Labelled photos from "voiceover", an image-classification folder in tahahasan360/voiceover. The possible labels are: hello, world, leave, no one, behind.

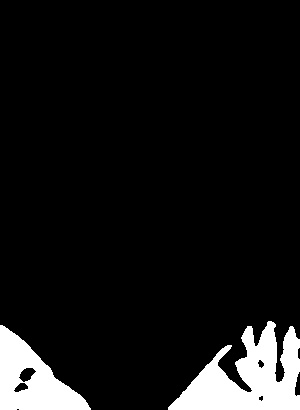
Label: no one

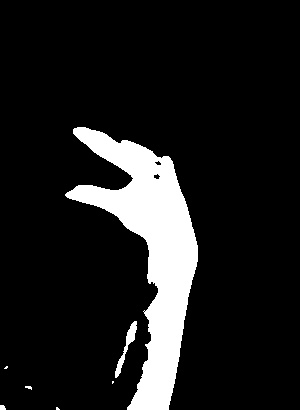
Label: leave

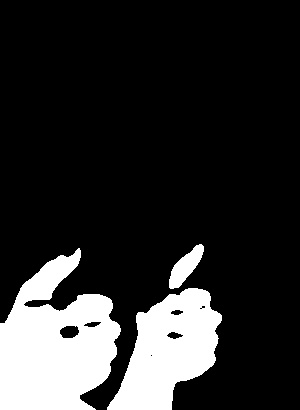
Label: behind

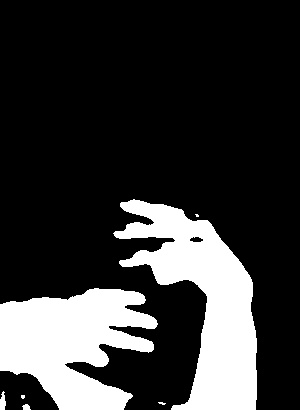
Label: world

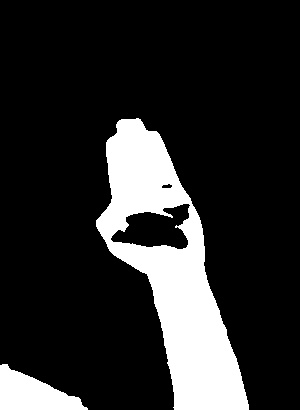
Label: hello

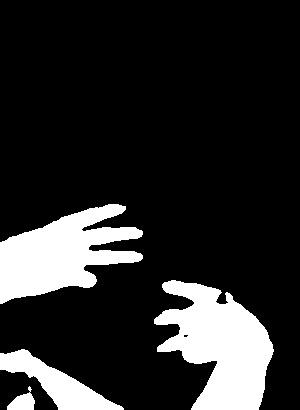
Label: world
